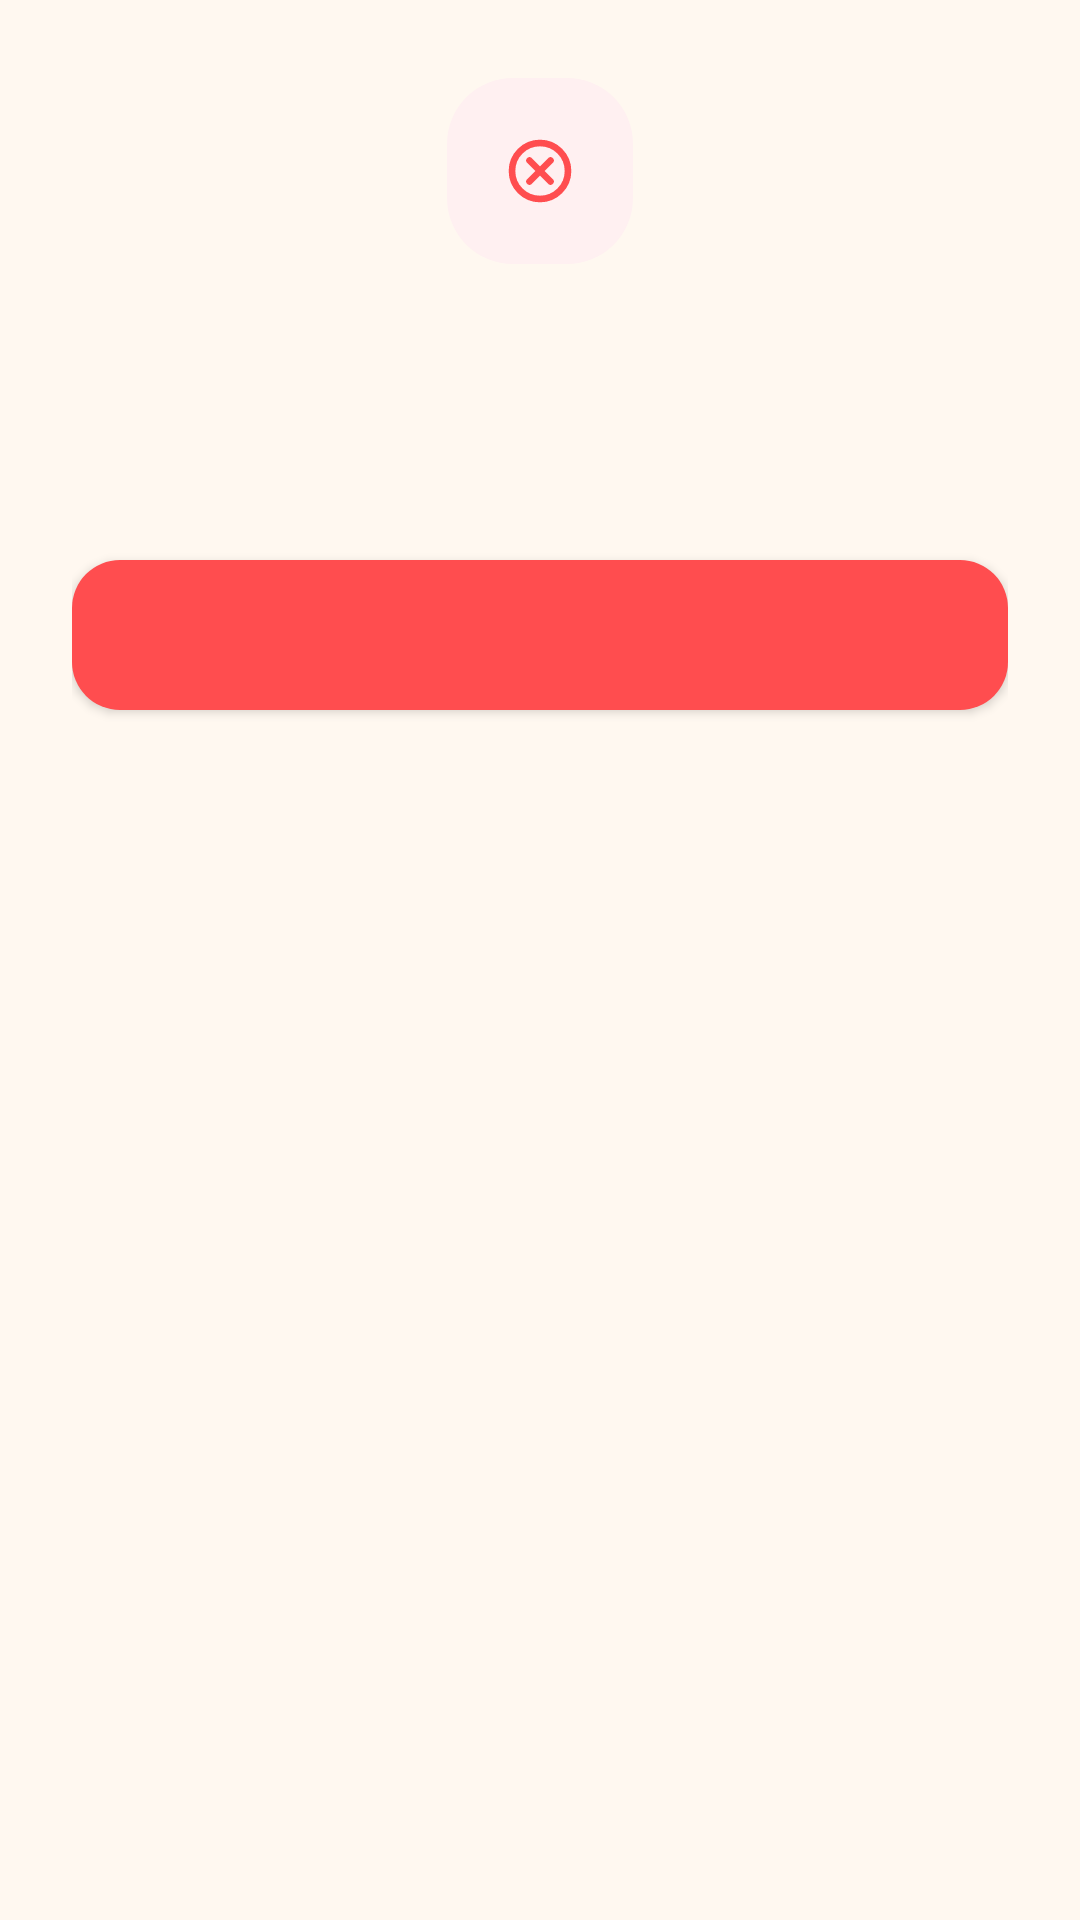

The Android layout XML behind this screen, and the referenced resources:
<!-- AndroidManifest.xml: application theme Theme.Nhom8_MaKafe -->
<!-- res/layout/dialog_menu_delete_blocked.xml -->
<?xml version="1.0" encoding="utf-8"?>
<LinearLayout xmlns:android="http://schemas.android.com/apk/res/android"
    xmlns:app="http://schemas.android.com/apk/res-auto"
    android:layout_width="match_parent"
    android:layout_height="wrap_content"
    android:background="@drawable/bg_auth_dialog_surface"
    android:orientation="vertical"
    android:paddingLeft="24dp"
    android:paddingTop="26dp"
    android:paddingRight="24dp"
    android:paddingBottom="22dp">

    <FrameLayout
        android:layout_width="62dp"
        android:layout_height="62dp"
        android:layout_gravity="center_horizontal"
        android:background="@drawable/bg_auth_dialog_icon_chip">

        <ImageView
            android:layout_width="28dp"
            android:layout_height="28dp"
            android:layout_gravity="center"
            android:contentDescription="Khong the xoa mon"
            android:src="@drawable/ic_stat_cancelled"
            app:tint="@color/dialog_confirm_red" />
    </FrameLayout>

    <androidx.appcompat.widget.AppCompatTextView
        android:id="@+id/text_dialog_title"
        android:layout_width="match_parent"
        android:layout_height="wrap_content"
        android:layout_marginTop="20dp"
        android:gravity="center"
        android:textColor="@color/coffee_950"
        android:textSize="19sp"
        android:textStyle="bold" />

    <androidx.appcompat.widget.AppCompatTextView
        android:id="@+id/text_dialog_message"
        android:layout_width="match_parent"
        android:layout_height="wrap_content"
        android:layout_marginTop="10dp"
        android:gravity="center"
        android:lineSpacingExtra="2dp"
        android:textColor="@color/coffee_500"
        android:textSize="14sp" />

    <androidx.appcompat.widget.AppCompatButton
        android:id="@+id/button_acknowledge"
        android:layout_width="match_parent"
        android:layout_height="50dp"
        android:layout_marginTop="24dp"
        android:background="@drawable/bg_auth_dialog_confirm"
        android:gravity="center"
        android:maxLines="1"
        android:minHeight="50dp"
        android:paddingLeft="12dp"
        android:paddingTop="0dp"
        android:paddingRight="12dp"
        android:paddingBottom="0dp"
        android:singleLine="true"
        android:textAllCaps="false"
        android:textColor="@color/white"
        android:textSize="14sp"
        android:textStyle="bold" />
</LinearLayout>
<!-- resources referenced by this layout -->
<resources>
  <color name="coffee_500">#8B6355</color>
  <color name="coffee_950">#2C1810</color>
  <color name="dialog_confirm_red">#FF4D4F</color>
  <color name="white">#FFFFFF</color>
  <!-- drawable bg_auth_dialog_confirm (drawable) -->
  <?xml version="1.0" encoding="utf-8"?>
  <shape xmlns:android="http://schemas.android.com/apk/res/android">
      <solid android:color="@color/dialog_confirm_red" />
      <corners android:radius="16dp" />
  </shape>
  <!-- drawable bg_auth_dialog_icon_chip (drawable) -->
  <?xml version="1.0" encoding="utf-8"?>
  <shape xmlns:android="http://schemas.android.com/apk/res/android">
      <solid android:color="@color/dialog_icon_bg" />
      <corners android:radius="22dp" />
  </shape>
  <!-- drawable ic_stat_cancelled (drawable) -->
  <?xml version="1.0" encoding="utf-8"?>
  <vector xmlns:android="http://schemas.android.com/apk/res/android"
      android:width="24dp"
      android:height="24dp"
      android:viewportWidth="24"
      android:viewportHeight="24">
      <path
          android:fillColor="@android:color/transparent"
          android:pathData="M12,12m-8,0a8,8 0,1 1,16 0a8,8 0,1 1,-16 0"
          android:strokeColor="#E03131"
          android:strokeLineCap="round"
          android:strokeLineJoin="round"
          android:strokeWidth="1.9" />
      <path
          android:fillColor="@android:color/transparent"
          android:pathData="M9,9L15,15M15,9L9,15"
          android:strokeColor="#E03131"
          android:strokeLineCap="round"
          android:strokeWidth="1.9" />
  </vector>
  <style name="Theme.Nhom8_MaKafe" parent="Theme.MaterialComponents.DayNight.NoActionBar">
          <item name="colorPrimary">@color/coffee_700</item>
          <item name="colorPrimaryVariant">@color/coffee_900</item>
          <item name="colorOnPrimary">@color/white</item>
          <item name="colorSecondary">@color/accent_gold</item>
          <item name="colorSecondaryVariant">@color/coffee_400</item>
          <item name="colorOnSecondary">@color/coffee_950</item>
          <item name="colorSurface">@color/coffee_50</item>
          <item name="colorOnSurface">@color/coffee_950</item>
          <item name="android:colorBackground">@color/coffee_50</item>
          <item name="android:statusBarColor">@android:color/transparent</item>
          <item name="android:windowLightStatusBar" tools:targetApi="23">true</item>
          <item name="android:navigationBarColor">@color/white</item>
          <item name="android:windowBackground">@color/coffee_50</item>
          <item name="materialButtonStyle">@style/Widget.MayKafe.Button</item>
          <item name="textInputStyle">@style/Widget.MayKafe.TextInputLayout</item>
      </style>
  <color name="dialog_icon_bg">#FFF0F1</color>
  <color name="coffee_700">#6B3F2A</color>
  <color name="coffee_900">#3D1F0F</color>
  <color name="accent_gold">#F5A623</color>
  <color name="coffee_400">#C8956C</color>
  <color name="coffee_50">#FFF8F0</color>
  <style name="Widget.MayKafe.Button" parent="Widget.MaterialComponents.Button">
          <item name="cornerRadius">18dp</item>
          <item name="android:textAllCaps">false</item>
          <item name="android:insetTop">0dp</item>
          <item name="android:insetBottom">0dp</item>
      </style>
  <style name="Widget.MayKafe.TextInputLayout" parent="Widget.MaterialComponents.TextInputLayout.OutlinedBox">
          <item name="boxBackgroundMode">outline</item>
          <item name="boxCornerRadiusTopStart">18dp</item>
          <item name="boxCornerRadiusTopEnd">18dp</item>
          <item name="boxCornerRadiusBottomStart">18dp</item>
          <item name="boxCornerRadiusBottomEnd">18dp</item>
          <item name="boxStrokeColor">@color/coffee_700</item>
          <item name="hintTextColor">@color/coffee_500</item>
          <item name="placeholderTextColor">@color/coffee_400</item>
      </style>
</resources>
